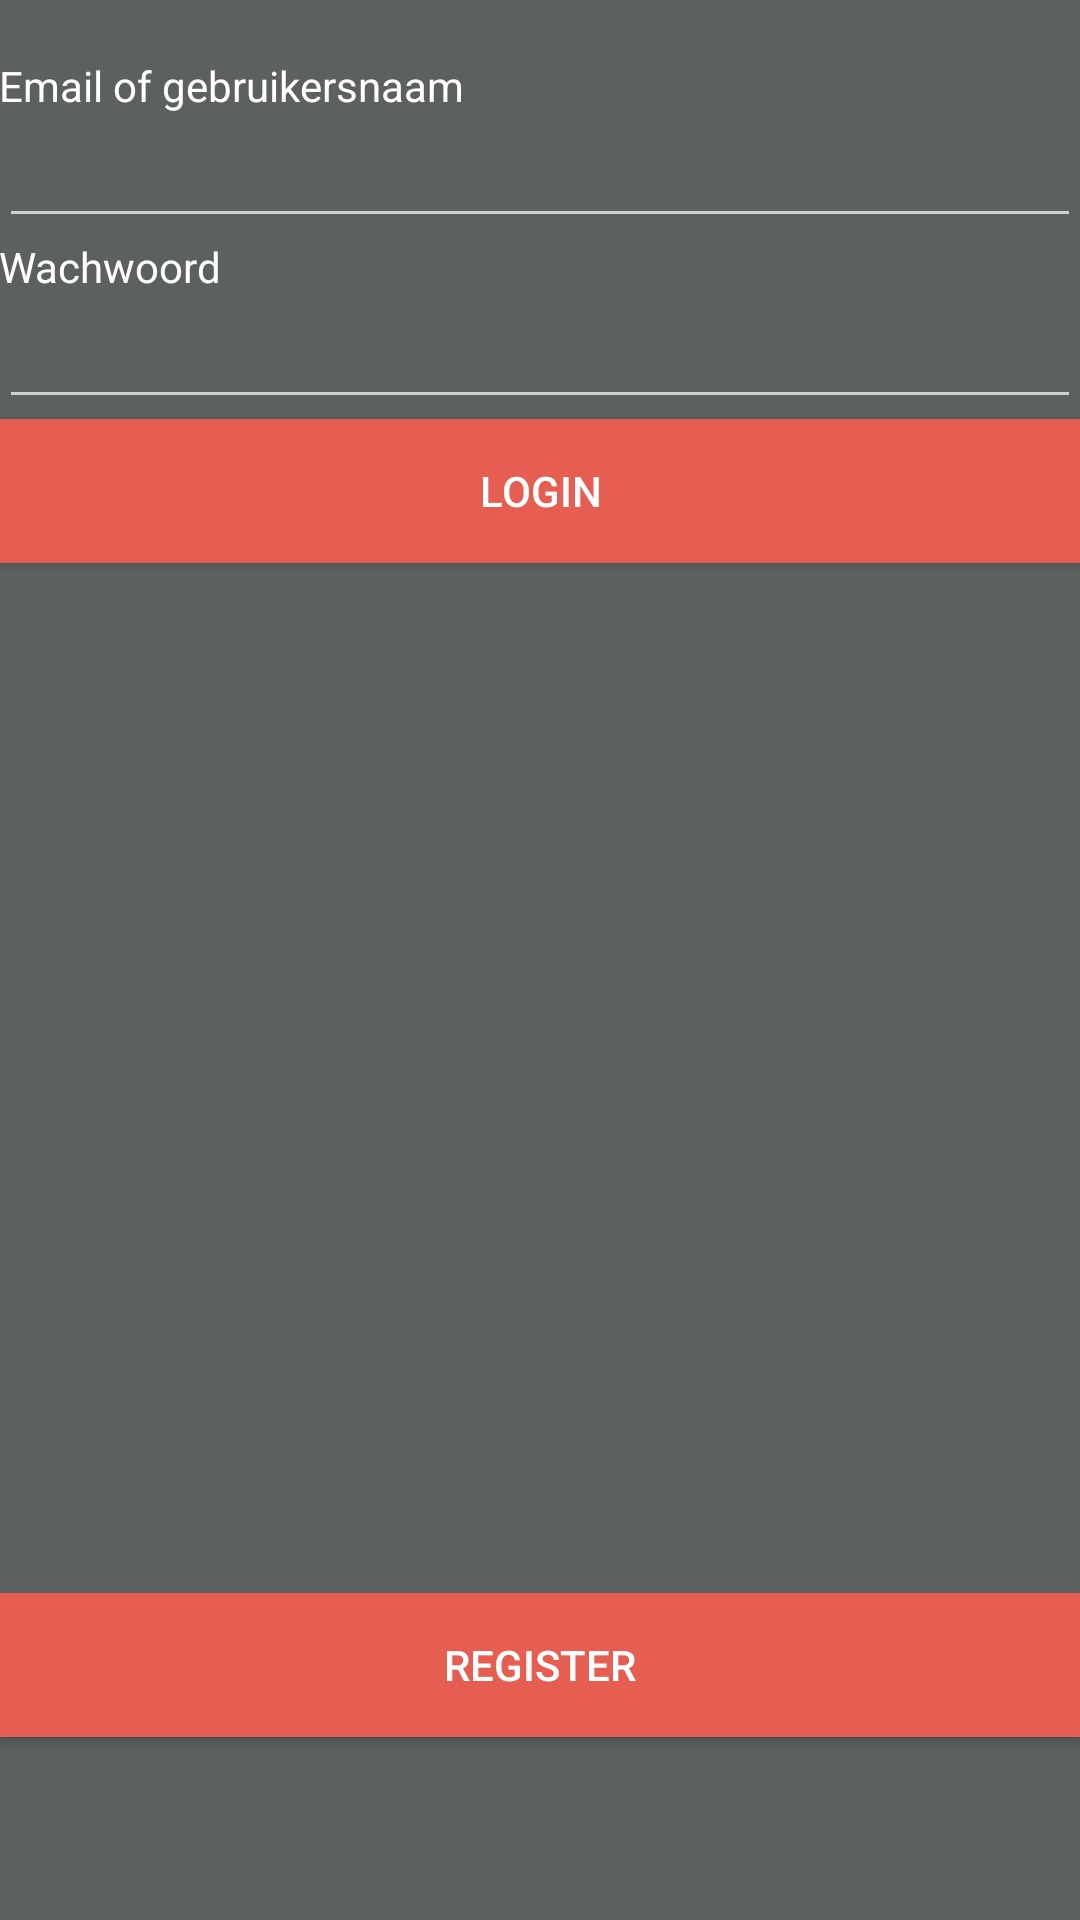

Android layout source for this screen:
<!-- AndroidManifest.xml: application theme AppTheme -->
<!-- res/layout/activity_login.xml -->
<RelativeLayout xmlns:android="http://schemas.android.com/apk/res/android"
    xmlns:tools="http://schemas.android.com/tools" android:layout_width="match_parent"
    android:layout_height="match_parent" android:paddingLeft="@dimen/activity_horizontal_margin"
    android:paddingRight="@dimen/activity_horizontal_margin"
    android:paddingTop="@dimen/activity_vertical_margin"
    android:paddingBottom="@dimen/activity_vertical_margin"
    tools:context="com.example.teamhomeplan.homeplan.LoginActivity"
    android:background="@color/background">

    <include android:id="@+id/loginLoaded" layout="@layout/loader"/>

    <Button
        android:layout_width="fill_parent"
        android:layout_height="wrap_content"
        android:text="Login"
        android:id="@+id/btnLogin"
        android:layout_below="@+id/txtPassword"
        android:layout_alignParentStart="true"
        android:textColor="@color/text"
        android:background="@color/buttonbackground" />

    <EditText
        android:layout_width="fill_parent"
        android:layout_height="wrap_content"
        android:inputType="textPersonName"
        android:ems="10"
        android:id="@+id/txtLoginEmail"
        android:layout_below="@+id/textView"
        android:layout_alignParentStart="true"
        android:textColor="@color/text" />

    <EditText
        android:layout_width="fill_parent"
        android:layout_height="wrap_content"
        android:inputType="textPassword"
        android:ems="10"
        android:id="@+id/txtPassword"
        android:layout_below="@+id/textView2"
        android:layout_alignParentStart="true"
        android:textColor="@color/text" />

    <TextView
        android:layout_width="wrap_content"
        android:layout_height="wrap_content"
        android:textAppearance="?android:attr/textAppearanceSmall"
        android:text="Email of gebruikersnaam"
        android:id="@+id/textView"
        android:layout_alignParentTop="true"
        android:layout_alignParentStart="true"
        android:layout_marginTop="19dp"
        android:textColor="@color/text" />

    <TextView
        android:layout_width="wrap_content"
        android:layout_height="wrap_content"
        android:textAppearance="?android:attr/textAppearanceSmall"
        android:text="Wachwoord"
        android:id="@+id/textView2"
        android:layout_below="@+id/txtLoginEmail"
        android:layout_alignParentStart="true"
        android:textColor="@color/text" />

    <TextView
        android:layout_width="wrap_content"
        android:layout_height="wrap_content"
        android:id="@+id/txtError"
        android:layout_below="@+id/btnLogin"
        android:layout_alignParentStart="true"
        android:layout_marginTop="25dp" />

    <Button
        android:layout_width="fill_parent"
        android:layout_height="wrap_content"
        android:text="Register"
        android:id="@+id/btnRegister"
        android:layout_alignParentBottom="true"
        android:layout_alignParentStart="true"
        android:layout_marginBottom="61dp"
        android:textColor="@color/text"
        android:background="@color/buttonbackground" />

</RelativeLayout>
<!-- res/layout/loader.xml (included above) -->
<?xml version="1.0" encoding="utf-8"?>
<RelativeLayout xmlns:android="http://schemas.android.com/apk/res/android"
    xmlns:wheel="http://schemas.android.com/apk/res-auto"
    android:layout_centerInParent="true"
    android:layout_width="wrap_content"
    android:layout_height="wrap_content"
    android:visibility="gone"
    android:background="@color/background">

    <com.pnikosis.materialishprogress.ProgressWheel
        android:id="@+id/progress_wheel"
        android:layout_width="80dp"
        android:layout_height="80dp"
        android:layout_centerHorizontal="true"
        android:layout_centerVertical="true"
        wheel:barColor="#5588FF"
        wheel:progressIndeterminate="true" />

</RelativeLayout>
<!-- resources referenced by this layout -->
<resources>
  <color name="background">#5d6061</color>
  <color name="buttonbackground">#e65e52</color>
  <color name="text">#ffffff</color>
  <style name="AppTheme" parent="Theme.AppCompat">
          <item name="android:textViewStyle">@style/textViewStyle</item>
      </style>
  <style name="textViewStyle" parent="android:style/Widget.TextView">
          <item name="android:textColor">@color/text</item>
      </style>
</resources>
